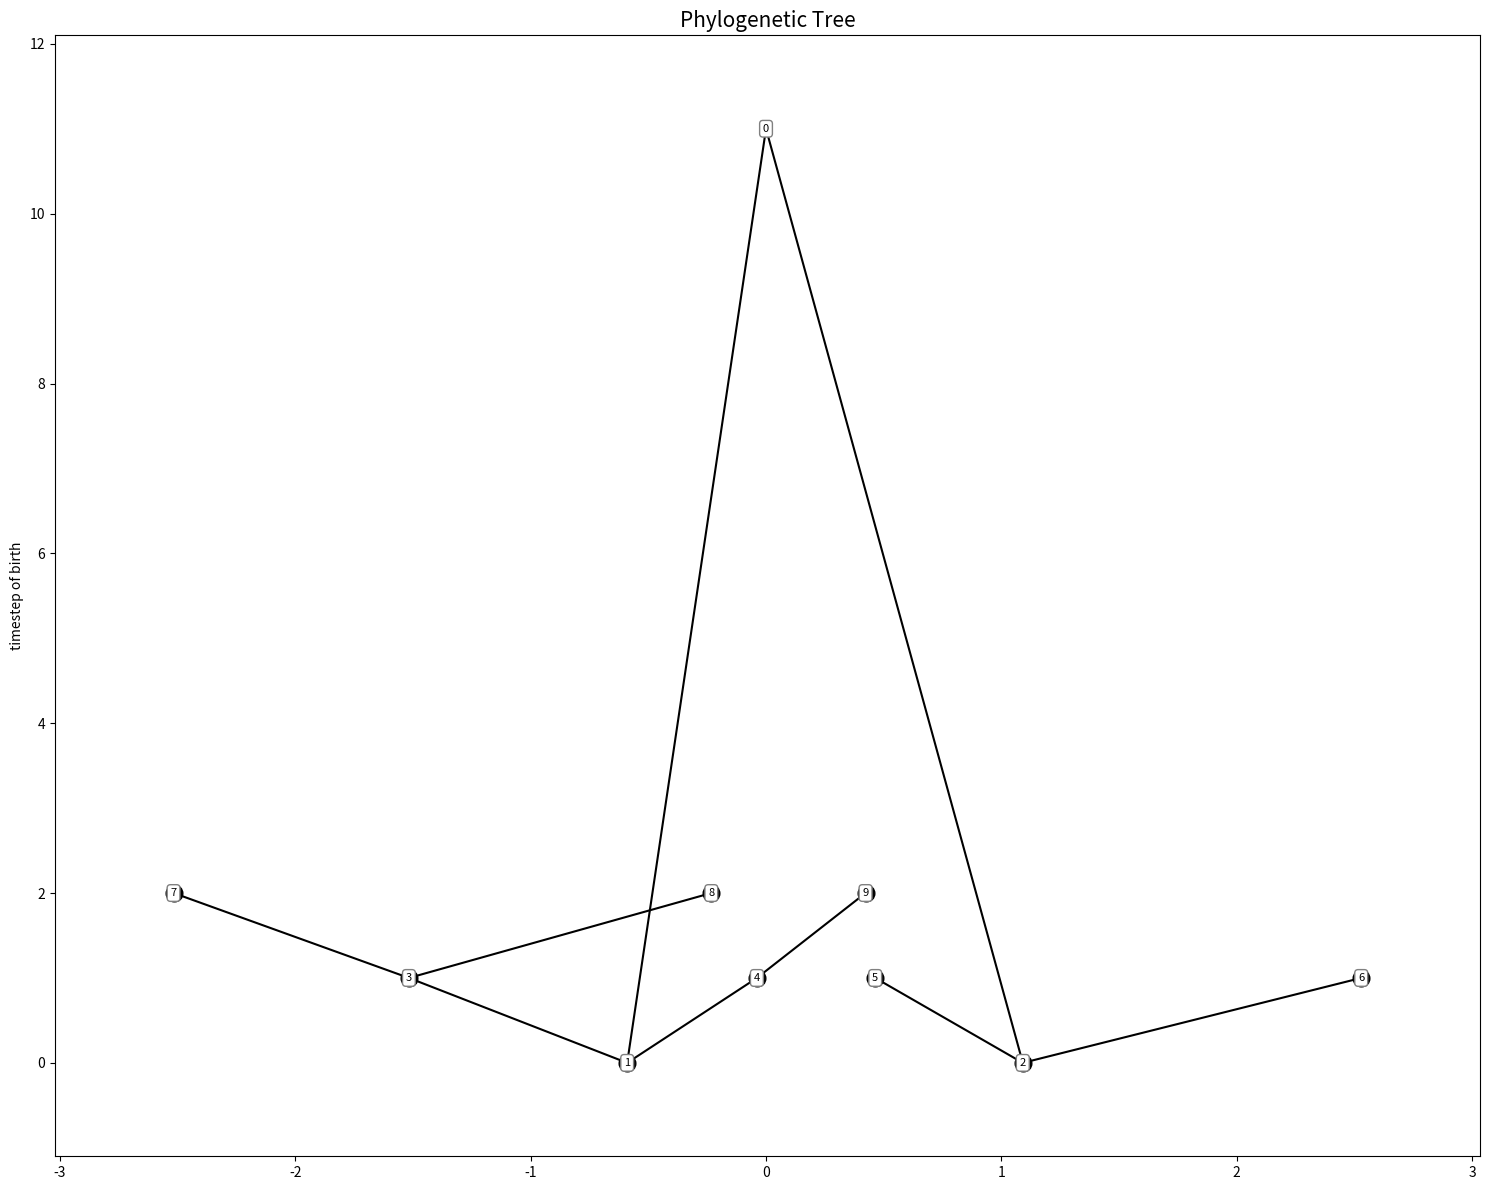

Write the Python code that produced this figure.
from matplotlib import pyplot as plt
import numpy as np


def compute_eco_return(id_to_parent_id, discount_factor=0.99):
    # Step 1: Identify leaf agents
    root_ids = {id for id in id_to_parent_id.values() if id != -1}
    all_ids = set(id_to_parent_id.keys()).union(root_ids)
    leaf_ids = all_ids - root_ids

    # Initialize id_to_eco_return with 1 for leaf agents
    id_to_eco_return = {agent_id: 0 for agent_id in leaf_ids}

    def compute_score(agent_id):
        # If the score is already computed, return it
        if agent_id in id_to_eco_return:
            return id_to_eco_return[agent_id]

        # Compute score for non-leaf agent
        children_scores = []
        children_count = 0
        for child_id, parent_id in id_to_parent_id.items():
            if parent_id == agent_id:
                children_scores.append(compute_score(child_id))
                children_count += 1

        score = children_count + discount_factor * sum(children_scores)

        id_to_eco_return[agent_id] = score
        return score

    # Step 3: Compute the score for each agent including the root nodes
    for agent_id in all_ids:
        if agent_id not in id_to_eco_return:
            compute_score(agent_id)

    return id_to_eco_return


def get_phylogenetic_tree(id_to_parent_id, id_to_timestep_born):

    # Initialize figure and axis
    fig, ax = plt.subplots(figsize=(15, 12))
    
    # Dictionary to store positions of nodes
    positions = {}
    
    # Function to recursively plot tree
    def plot_tree(id_parent, x_offset):
        list_id_childs = [id_child for id_child, p in id_to_parent_id.items() if p == id_parent]
        num_children = len(list_id_childs)
        
        # Calculate y-position based on birth timestep
        if id_parent in id_to_timestep_born:
            timestep_parent_born = id_to_timestep_born[id_parent]
        else:
            timestep_parent_born = 0
        
        y_position = timestep_parent_born  # Higher y for earlier birth
        
        # Plot each child node and recursively plot its subtree
        for i, id_child in enumerate(list_id_childs):
            # Calculate x-position based on number of children and order, with added randomness
            child_x_offset = x_offset + (i - (num_children - 1) / 2) * 2.0 + np.random.uniform(-0.5, 0.5)
        
            # Store position of child node
            positions[id_child] = (child_x_offset, y_position)
            
            if id_parent != -1:
                # Plot edge from parent to child
                ax.plot([positions[id_parent][0], child_x_offset], [positions[id_parent][1], y_position], 'k-')
                
                # Plot child node
                ax.plot(child_x_offset, y_position, 'ko', markersize=12)
            
            # Recursively plot subtree
            plot_tree(id_child, child_x_offset)
    
    # Find root node(s)
    roots = [node_id for node_id, parent_id in id_to_parent_id.items() if parent_id == -1]
    
    # If there are multiple roots, create a virtual root
    if len(roots) > 1:
        virtual_root = -1
        positions[virtual_root] = (0, len(id_to_timestep_born) + 1)
        for root in roots:
            id_to_parent_id[root] = virtual_root
        plot_tree(virtual_root, 0)

    else:
        # Start plotting from the actual root node
        root = roots[0]
        positions[root] = (0, len(id_to_timestep_born) + 1)
        plot_tree(root, 0)

    
    # Annotate nodes with IDs
    for node_id, (x, y) in positions.items():
        ax.text(x, y, str(node_id), fontsize=8, ha='center', va='center', bbox=dict(facecolor='white', edgecolor='gray', boxstyle='round,pad=0.3'))
    
    # Set plot title and axis labels
    ax.set_title('Phylogenetic Tree', fontsize=15)
    ax.set_ylabel('timestep of birth')
    
    # Adjust margins and show plot
    ax.margins(0.1)
    plt.tight_layout()
    # plt.show()
    return fig




if __name__ == "__main__":
    # Example usage

    id_to_parent_id = {0: -1, 1: 0, 2: 0, 3: 1, 4: 1, 5: 2, 6: 2, 7: 3, 8: 3, 9: 4}
    id_to_timestep_born = {0: 0, 1: 1, 2: 1, 3: 2, 4: 2, 5: 3, 6: 3, 7: 4, 8: 4, 9: 5}
    eco_return = compute_eco_return(id_to_parent_id)
    print(eco_return)
    
    get_phylogenetic_tree(id_to_parent_id, id_to_timestep_born)
